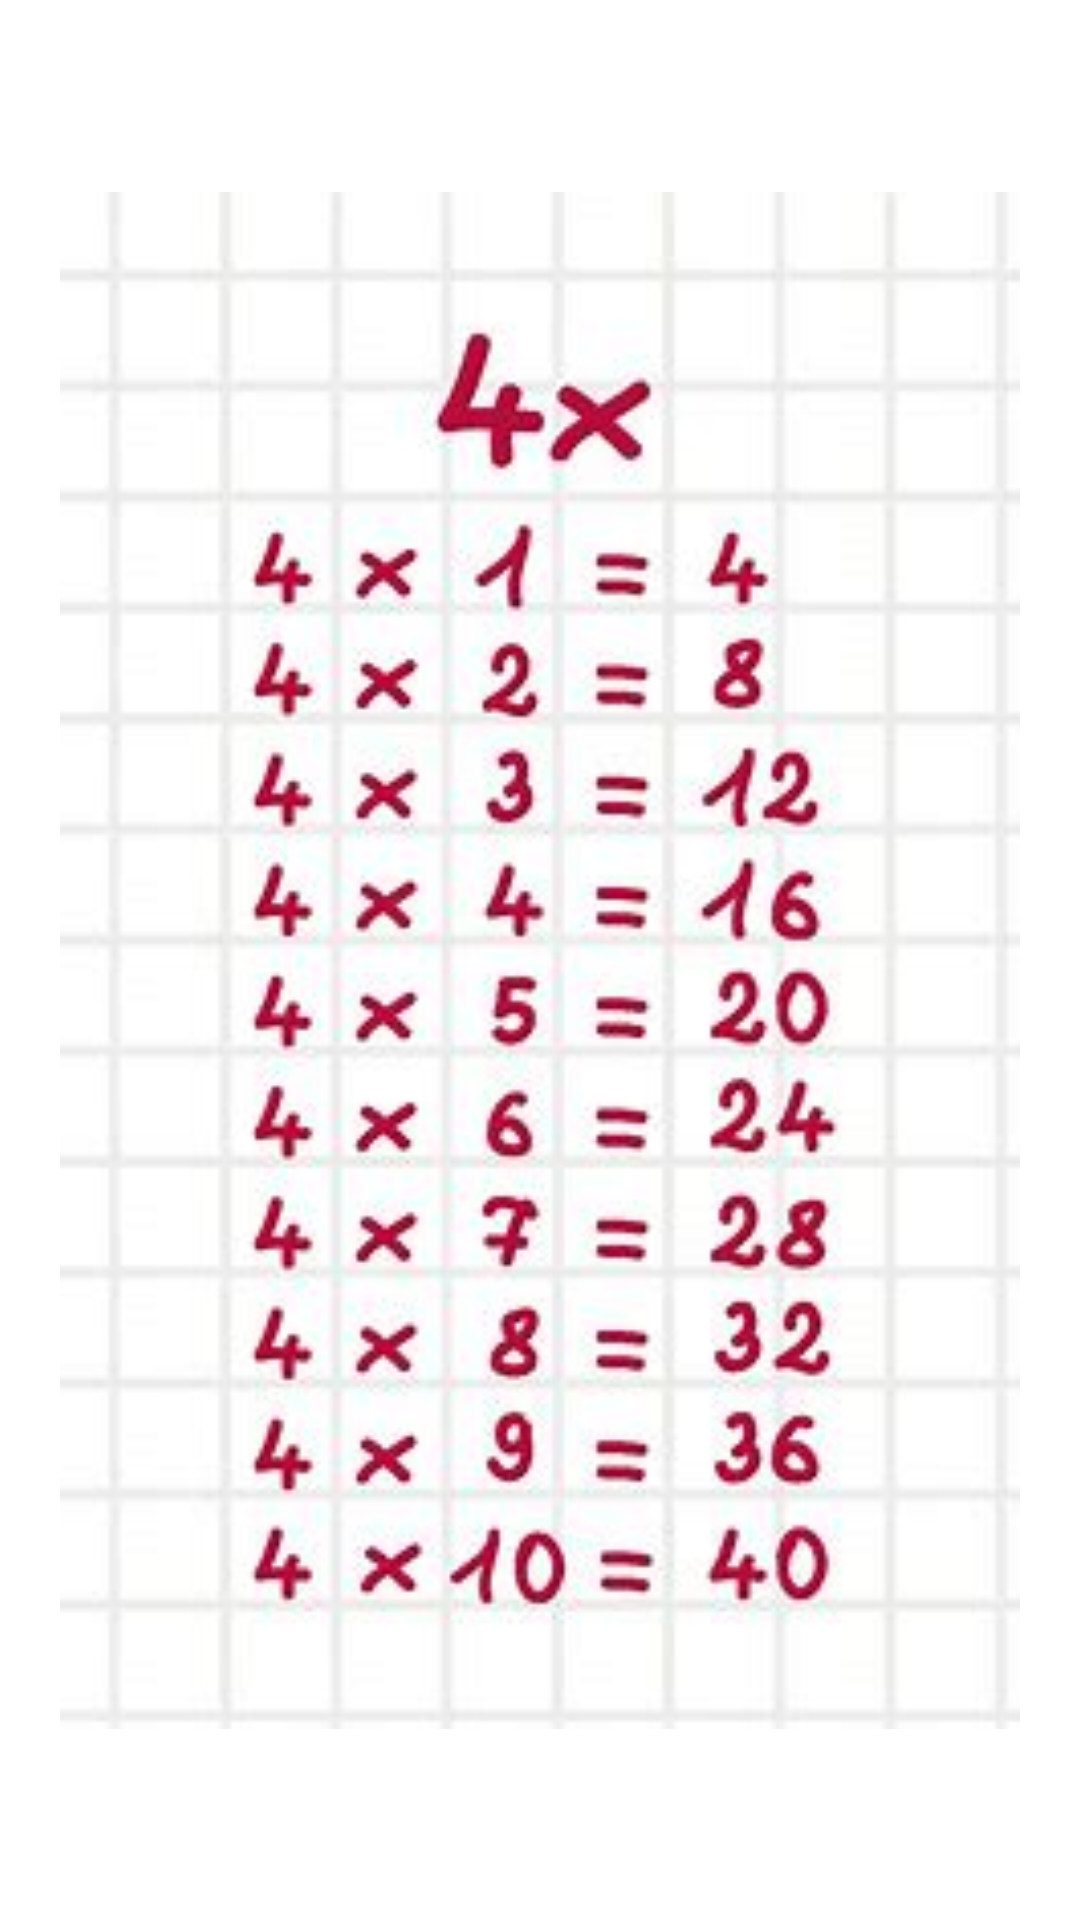

Produce the Android XML layout that renders to this screen, including the resource entries it uses.
<!-- AndroidManifest.xml: application theme Theme.Parcialjaramillo -->
<!-- res/layout/activity_main5.xml -->
<?xml version="1.0" encoding="utf-8"?>
<androidx.constraintlayout.widget.ConstraintLayout xmlns:android="http://schemas.android.com/apk/res/android"
    xmlns:app="http://schemas.android.com/apk/res-auto"
    xmlns:tools="http://schemas.android.com/tools"
    android:layout_width="match_parent"
    android:layout_height="match_parent"
    tools:context=".MainActivity5">

    <ImageView
        android:id="@+id/imageView4"
        android:layout_width="320dp"
        android:layout_height="553dp"
        app:layout_constraintBottom_toBottomOf="parent"
        app:layout_constraintEnd_toEndOf="parent"
        app:layout_constraintStart_toStartOf="parent"
        app:layout_constraintTop_toTopOf="parent"
        app:srcCompat="@drawable/imagen4" />
</androidx.constraintlayout.widget.ConstraintLayout>
<!-- resources referenced by this layout -->
<resources>
  <!-- drawable imagen4: jpg bitmap (drawable, 18437 bytes) -->
  <style name="Theme.Parcialjaramillo" parent="Theme.MaterialComponents.DayNight.DarkActionBar">
          
          <item name="colorPrimary">@color/purple_500</item>
          <item name="colorPrimaryVariant">@color/purple_700</item>
          <item name="colorOnPrimary">@color/white</item>
          
          <item name="colorSecondary">@color/teal_200</item>
          <item name="colorSecondaryVariant">@color/teal_700</item>
          <item name="colorOnSecondary">@color/black</item>
          
          <item name="android:statusBarColor">?attr/colorPrimaryVariant</item>
          
      </style>
  <!-- not gathered from this repository: default colours our renderer supplied (Android Studio template values) -->
  <color name="purple_500">#FF6200EE</color>
  <color name="purple_700">#FF3700B3</color>
  <color name="teal_200">#FF03DAC5</color>
  <color name="teal_700">#FF018786</color>
  <color name="black">#FF000000</color>
  <color name="white">#FFFFFFFF</color>
</resources>
